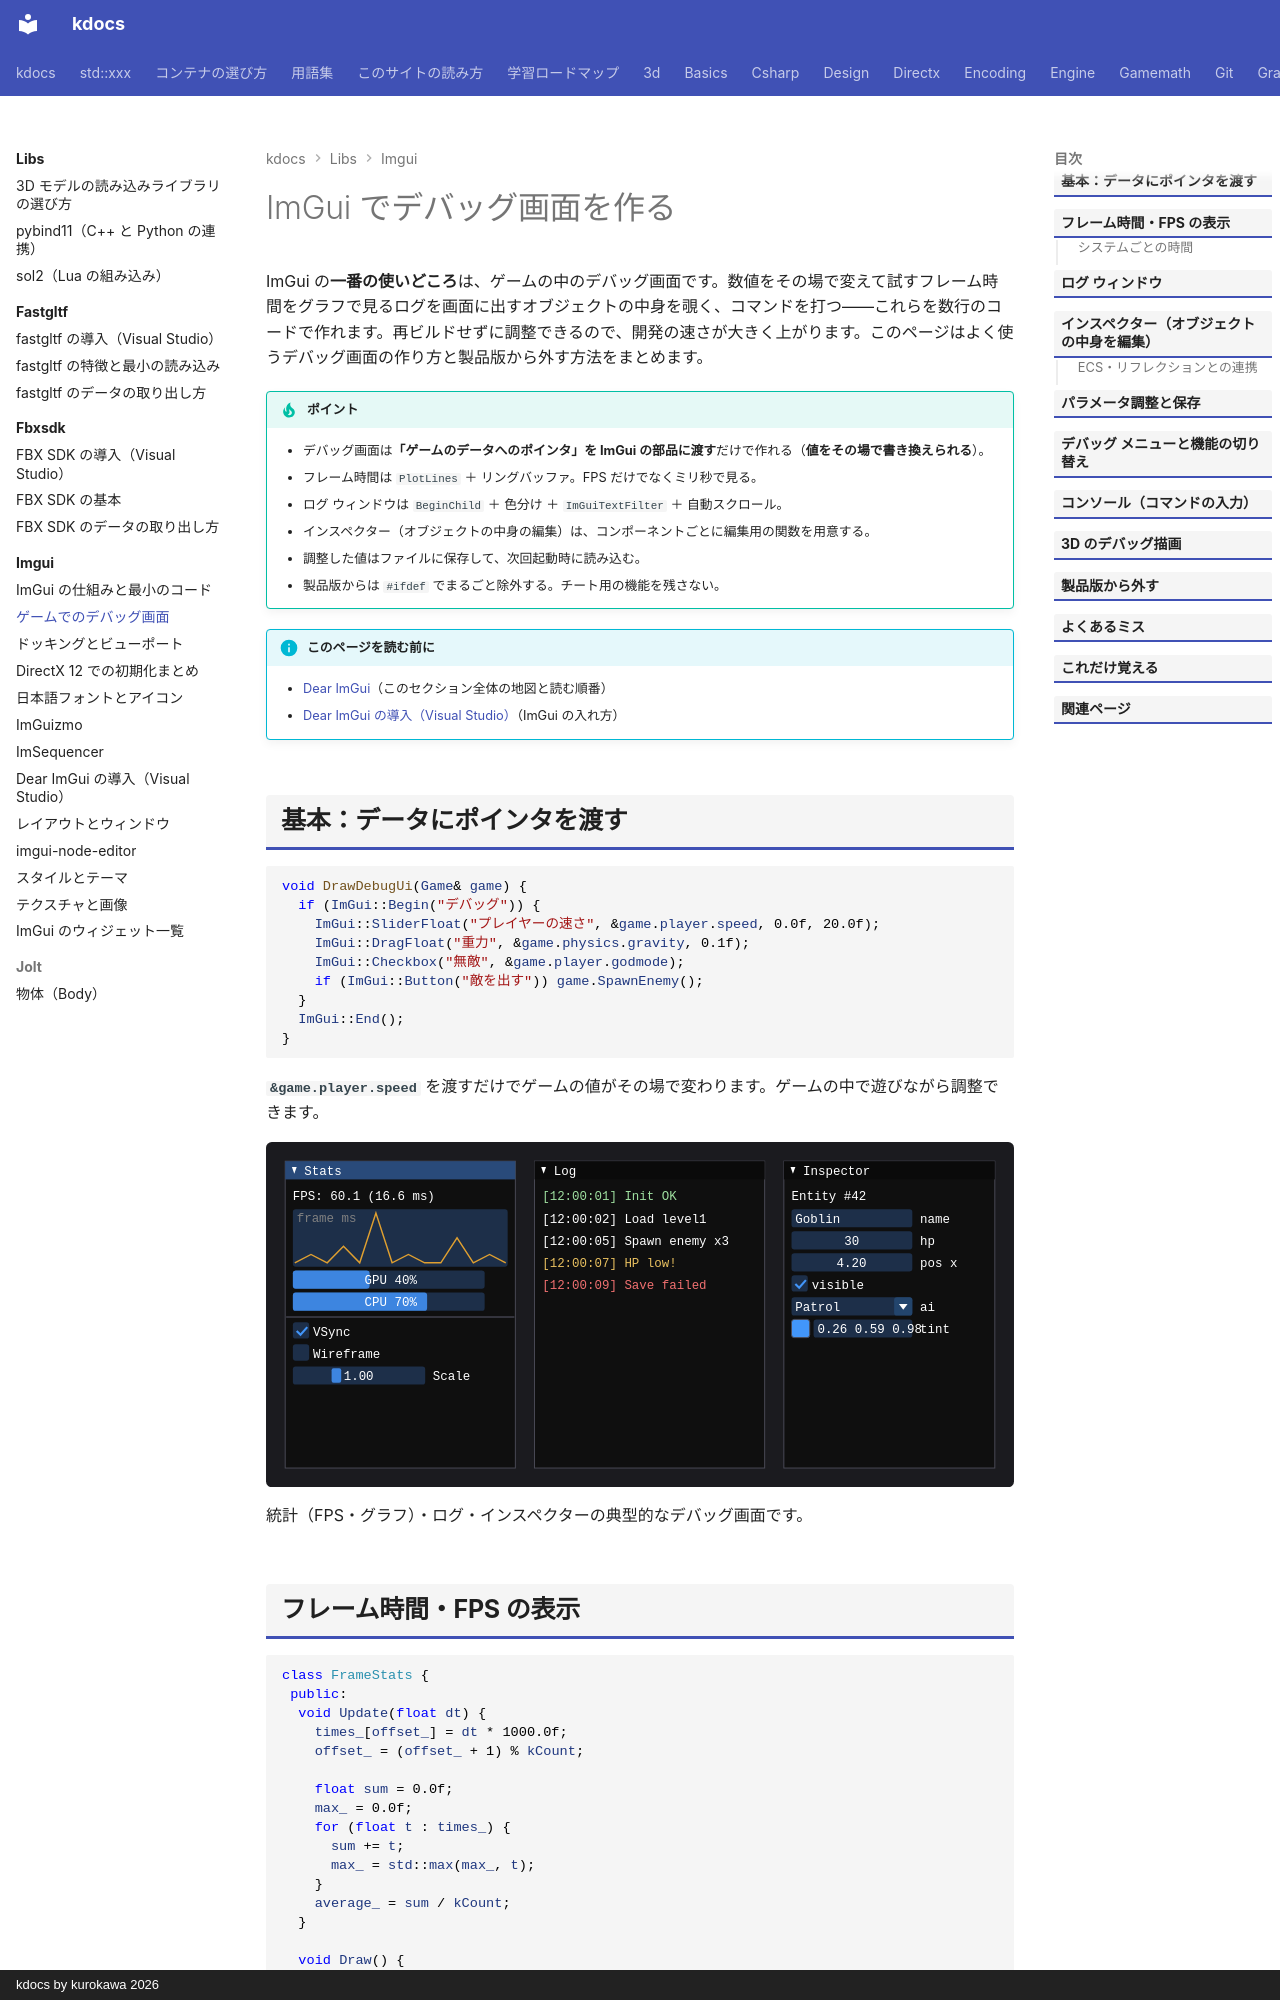

repository: qwzxdf/kdocs · page: libs/imgui/debug-ui/index.html · generator: mkdocs · copyright: kdocs by kurokawa 2026

---
title: ゲームでのデバッグ画面
tags:
  - 外部ライブラリ
  - GUI
---

# ImGui でデバッグ画面を作る

ImGui の**一番の使いどころ**は、ゲームの中のデバッグ画面です。数値をその場で変えて試すフレーム時間をグラフで見るログを画面に出すオブジェクトの中身を覗く、コマンドを打つ——これらを数行のコードで作れます。再ビルドせずに調整できるので、開発の速さが大きく上がります。このページはよく使うデバッグ画面の作り方と製品版から外す方法をまとめます。

!!! tip "ポイント"
    - デバッグ画面は<strong>「ゲームのデータへのポインタ」を ImGui の部品に渡す</strong>だけで作れる（<strong>値をその場で書き換えられる</strong>）。
    - フレーム時間は `PlotLines` ＋ リングバッファ。FPS だけでなくミリ秒で見る。
    - ログ ウィンドウは `BeginChild` ＋ 色分け ＋ `ImGuiTextFilter` ＋ 自動スクロール。
    - インスペクター（オブジェクトの中身の編集）は、コンポーネントごとに編集用の関数を用意する。
    - 調整した値はファイルに保存して、次回起動時に読み込む。
    - 製品版からは `#ifdef` でまるごと除外する。チート用の機能を残さない。

!!! info "このページを読む前に"
    - [Dear ImGui](index.md)（このセクション全体の地図と読む順番）
    - [Dear ImGui の導入（Visual Studio）](install.md)（ImGui の入れ方）
